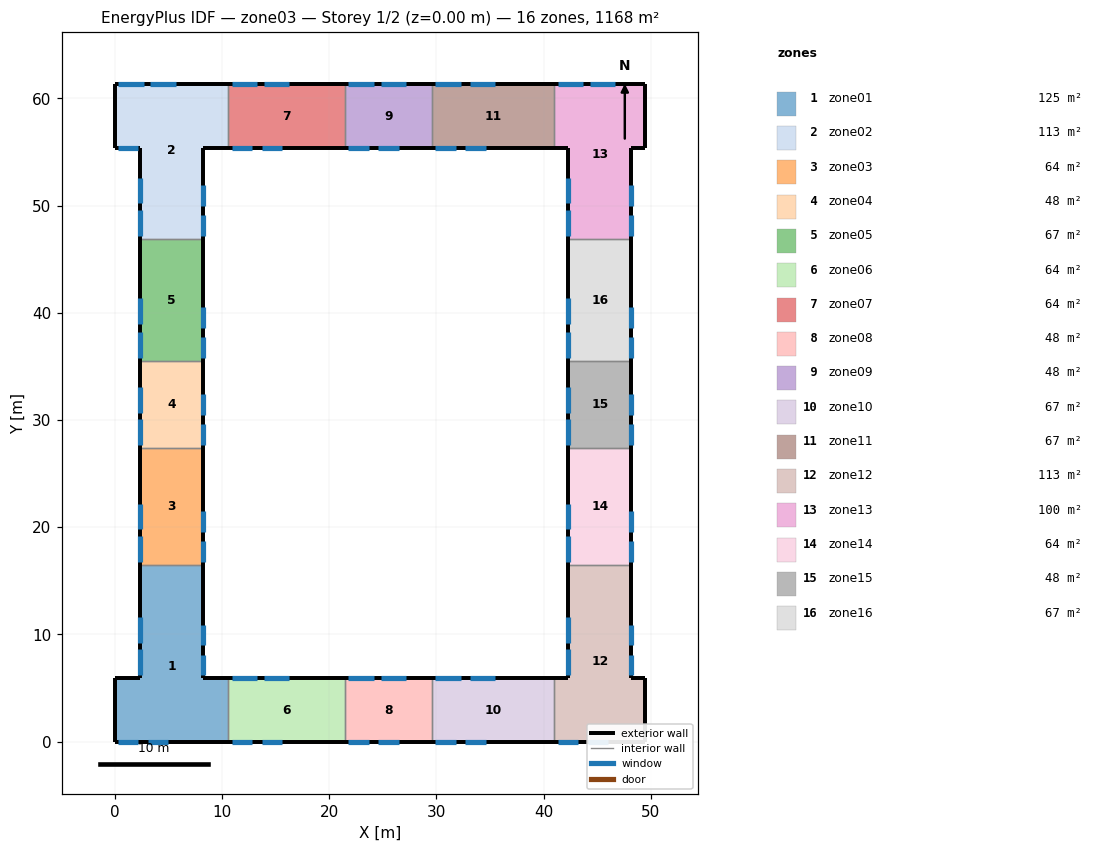
=== STOREY PLAN SPEC (per zone: floor XY polygon, exterior-wall plan segments, windows/doors) ===
zone 1: zone01  (125.1 m²)
  floor: (0.00, 0.00) (0.00, 5.90) (2.35, 5.90) (2.35, 16.50) (8.25, 16.50) (8.25, 5.90) (10.60, 5.90) (10.60, 0.00)
  exterior wall: (0.00, 5.90) – (0.00, 0.00)  [5.9 m]
  exterior wall: (2.35, 5.90) – (0.00, 5.90)  [2.4 m]
  exterior wall: (10.60, 5.90) – (8.25, 5.90)  [2.3 m]
  exterior wall: (0.00, 0.00) – (10.60, 0.00)  [10.6 m]
    window: (0.30, 0.00) – (2.20, 0.00)  [3.4 m²]
    window: (3.10, 0.00) – (5.00, 0.00)  [3.4 m²]
  exterior wall: (8.25, 16.50) – (8.25, 5.90)  [10.6 m]
    window: (8.25, 6.20) – (8.25, 8.10)  [3.4 m²]
    window: (8.25, 9.00) – (8.25, 10.90)  [3.4 m²]
  exterior wall: (2.35, 16.50) – (2.35, 5.90)  [10.6 m]
    window: (2.35, 6.20) – (2.35, 8.60)  [6.0 m²]
    window: (2.35, 9.20) – (2.35, 11.60)  [6.0 m²]
  interior walls: 2
zone 2: zone02  (112.7 m²)
  floor: (2.35, 55.40) (0.00, 55.40) (0.00, 61.30) (10.60, 61.30) (10.60, 55.40) (8.25, 55.40) (8.25, 46.90) (2.35, 46.90)
  exterior wall: (0.00, 61.30) – (0.00, 55.40)  [5.9 m]
  exterior wall: (10.60, 61.30) – (0.00, 61.30)  [10.6 m]
    window: (0.30, 61.30) – (2.70, 61.30)  [6.0 m²]
    window: (3.30, 61.30) – (5.70, 61.30)  [6.0 m²]
  exterior wall: (0.00, 55.40) – (2.35, 55.40)  [2.4 m]
    window: (0.30, 55.40) – (2.20, 55.40)  [3.4 m²]
  exterior wall: (8.25, 55.40) – (10.60, 55.40)  [2.3 m]
  exterior wall: (8.25, 55.40) – (8.25, 46.90)  [8.5 m]
    window: (8.25, 47.20) – (8.25, 49.10)  [3.4 m²]
    window: (8.25, 50.00) – (8.25, 51.90)  [3.4 m²]
  exterior wall: (2.35, 55.40) – (2.35, 46.90)  [8.5 m]
    window: (2.35, 47.20) – (2.35, 49.60)  [6.0 m²]
    window: (2.35, 50.20) – (2.35, 52.60)  [6.0 m²]
  interior walls: 2
zone 3: zone03  (64.3 m²)
  floor: (2.35, 27.40) (8.25, 27.40) (8.25, 16.50) (2.35, 16.50)
  exterior wall: (8.25, 27.40) – (8.25, 16.50)  [10.9 m]
    window: (8.25, 16.80) – (8.25, 18.70)  [3.4 m²]
    window: (8.25, 19.60) – (8.25, 21.50)  [3.4 m²]
  exterior wall: (2.35, 27.40) – (2.35, 16.50)  [10.9 m]
    window: (2.35, 16.80) – (2.35, 19.20)  [6.0 m²]
    window: (2.35, 19.80) – (2.35, 22.20)  [6.0 m²]
  interior walls: 2
zone 4: zone04  (47.8 m²)
  floor: (2.35, 35.50) (8.25, 35.50) (8.25, 27.40) (2.35, 27.40)
  exterior wall: (8.25, 35.50) – (8.25, 27.40)  [8.1 m]
    window: (8.25, 27.70) – (8.25, 29.60)  [3.4 m²]
    window: (8.25, 30.50) – (8.25, 32.40)  [3.4 m²]
  exterior wall: (2.35, 35.50) – (2.35, 27.40)  [8.1 m]
    window: (2.35, 27.70) – (2.35, 30.10)  [6.0 m²]
    window: (2.35, 30.70) – (2.35, 33.10)  [6.0 m²]
  interior walls: 2
zone 5: zone05  (67.3 m²)
  floor: (2.35, 46.90) (8.25, 46.90) (8.25, 35.50) (2.35, 35.50)
  exterior wall: (8.25, 46.90) – (8.25, 35.50)  [11.4 m]
    window: (8.25, 35.80) – (8.25, 37.70)  [3.4 m²]
    window: (8.25, 38.60) – (8.25, 40.50)  [3.4 m²]
  exterior wall: (2.35, 46.90) – (2.35, 35.50)  [11.4 m]
    window: (2.35, 35.80) – (2.35, 38.20)  [6.0 m²]
    window: (2.35, 39.00) – (2.35, 41.40)  [6.0 m²]
  interior walls: 2
zone 6: zone06  (64.3 m²)
  floor: (10.60, 5.90) (21.50, 5.90) (21.50, 0.00) (10.60, 0.00)
  exterior wall: (21.50, 5.90) – (10.60, 5.90)  [10.9 m]
    window: (10.90, 5.90) – (13.30, 5.90)  [6.0 m²]
    window: (13.90, 5.90) – (16.30, 5.90)  [6.0 m²]
  exterior wall: (10.60, 0.00) – (21.50, 0.00)  [10.9 m]
    window: (10.90, 0.00) – (12.80, 0.00)  [3.4 m²]
    window: (13.70, 0.00) – (15.60, 0.00)  [3.4 m²]
  interior walls: 2
zone 7: zone07  (64.3 m²)
  floor: (10.60, 61.30) (21.50, 61.30) (21.50, 55.40) (10.60, 55.40)
  exterior wall: (21.50, 61.30) – (10.60, 61.30)  [10.9 m]
    window: (10.90, 61.30) – (13.30, 61.30)  [6.0 m²]
    window: (13.90, 61.30) – (16.30, 61.30)  [6.0 m²]
  exterior wall: (10.60, 55.40) – (21.50, 55.40)  [10.9 m]
    window: (10.90, 55.40) – (12.80, 55.40)  [3.4 m²]
    window: (13.70, 55.40) – (15.60, 55.40)  [3.4 m²]
  interior walls: 2
zone 8: zone08  (47.8 m²)
  floor: (21.50, 5.90) (29.60, 5.90) (29.60, 0.00) (21.50, 0.00)
  exterior wall: (29.60, 5.90) – (21.50, 5.90)  [8.1 m]
    window: (21.80, 5.90) – (24.20, 5.90)  [6.0 m²]
    window: (24.80, 5.90) – (27.20, 5.90)  [6.0 m²]
  exterior wall: (21.50, 0.00) – (29.60, 0.00)  [8.1 m]
    window: (21.80, 0.00) – (23.70, 0.00)  [3.4 m²]
    window: (24.60, 0.00) – (26.50, 0.00)  [3.4 m²]
  interior walls: 2
zone 9: zone09  (47.8 m²)
  floor: (21.50, 61.30) (29.60, 61.30) (29.60, 55.40) (21.50, 55.40)
  exterior wall: (29.60, 61.30) – (21.50, 61.30)  [8.1 m]
    window: (21.80, 61.30) – (24.20, 61.30)  [6.0 m²]
    window: (24.80, 61.30) – (27.20, 61.30)  [6.0 m²]
  exterior wall: (21.50, 55.40) – (29.60, 55.40)  [8.1 m]
    window: (21.80, 55.40) – (23.70, 55.40)  [3.4 m²]
    window: (24.60, 55.40) – (26.50, 55.40)  [3.4 m²]
  interior walls: 2
zone 10: zone10  (67.3 m²)
  floor: (29.60, 5.90) (41.00, 5.90) (41.00, 0.00) (29.60, 0.00)
  exterior wall: (41.00, 5.90) – (29.60, 5.90)  [11.4 m]
    window: (29.90, 5.90) – (32.30, 5.90)  [6.0 m²]
    window: (33.10, 5.90) – (35.50, 5.90)  [6.0 m²]
  exterior wall: (29.60, 0.00) – (41.00, 0.00)  [11.4 m]
    window: (29.90, 0.00) – (31.80, 0.00)  [3.4 m²]
    window: (32.70, 0.00) – (34.60, 0.00)  [3.4 m²]
  interior walls: 2
zone 11: zone11  (67.3 m²)
  floor: (29.60, 61.30) (41.00, 61.30) (41.00, 55.40) (29.60, 55.40)
  exterior wall: (41.00, 61.30) – (29.60, 61.30)  [11.4 m]
    window: (29.90, 61.30) – (32.30, 61.30)  [6.0 m²]
    window: (33.10, 61.30) – (35.50, 61.30)  [6.0 m²]
  exterior wall: (29.60, 55.40) – (41.00, 55.40)  [11.4 m]
    window: (29.90, 55.40) – (31.80, 55.40)  [3.4 m²]
    window: (32.70, 55.40) – (34.60, 55.40)  [3.4 m²]
  interior walls: 2
zone 12: zone12  (112.7 m²)
  floor: (41.00, 0.00) (41.00, 5.90) (42.30, 5.90) (42.30, 16.50) (48.20, 16.50) (48.20, 5.90) (49.50, 5.90) (49.50, 0.00)
  exterior wall: (49.50, 5.90) – (49.50, 0.00)  [5.9 m]
  exterior wall: (42.30, 5.90) – (41.00, 5.90)  [1.3 m]
  exterior wall: (49.50, 5.90) – (48.20, 5.90)  [1.3 m]
  exterior wall: (41.00, 0.00) – (49.50, 0.00)  [8.5 m]
    window: (41.30, 0.00) – (43.20, 0.00)  [3.4 m²]
    window: (44.10, 0.00) – (46.00, 0.00)  [3.4 m²]
  exterior wall: (48.20, 16.50) – (48.20, 5.90)  [10.6 m]
    window: (48.20, 6.20) – (48.20, 8.10)  [3.4 m²]
    window: (48.20, 9.00) – (48.20, 10.90)  [3.4 m²]
  exterior wall: (42.30, 16.50) – (42.30, 5.90)  [10.6 m]
    window: (42.30, 6.20) – (42.30, 8.60)  [6.0 m²]
    window: (42.30, 9.20) – (42.30, 11.60)  [6.0 m²]
  interior walls: 2
zone 13: zone13  (100.3 m²)
  floor: (42.30, 55.40) (41.00, 55.40) (41.00, 61.30) (49.50, 61.30) (49.50, 55.40) (48.20, 55.40) (48.20, 46.90) (42.30, 46.90)
  exterior wall: (49.50, 61.30) – (49.50, 55.40)  [5.9 m]
  exterior wall: (49.50, 61.30) – (41.00, 61.30)  [8.5 m]
    window: (41.30, 61.30) – (43.70, 61.30)  [6.0 m²]
    window: (44.30, 61.30) – (46.70, 61.30)  [6.0 m²]
  exterior wall: (41.00, 55.40) – (42.30, 55.40)  [1.3 m]
  exterior wall: (48.20, 55.40) – (49.50, 55.40)  [1.3 m]
  exterior wall: (48.20, 55.40) – (48.20, 46.90)  [8.5 m]
    window: (48.20, 47.20) – (48.20, 49.10)  [3.4 m²]
    window: (48.20, 50.00) – (48.20, 51.90)  [3.4 m²]
  exterior wall: (42.30, 55.40) – (42.30, 46.90)  [8.5 m]
    window: (42.30, 47.20) – (42.30, 49.60)  [6.0 m²]
    window: (42.30, 50.20) – (42.30, 52.60)  [6.0 m²]
  interior walls: 2
zone 14: zone14  (64.3 m²)
  floor: (42.30, 27.40) (48.20, 27.40) (48.20, 16.50) (42.30, 16.50)
  exterior wall: (48.20, 27.40) – (48.20, 16.50)  [10.9 m]
    window: (48.20, 16.80) – (48.20, 18.70)  [3.4 m²]
    window: (48.20, 19.60) – (48.20, 21.50)  [3.4 m²]
  exterior wall: (42.30, 27.40) – (42.30, 16.50)  [10.9 m]
    window: (42.30, 16.80) – (42.30, 19.20)  [6.0 m²]
    window: (42.30, 19.80) – (42.30, 22.20)  [6.0 m²]
  interior walls: 2
zone 15: zone15  (47.8 m²)
  floor: (42.30, 35.50) (48.20, 35.50) (48.20, 27.40) (42.30, 27.40)
  exterior wall: (48.20, 35.50) – (48.20, 27.40)  [8.1 m]
    window: (48.20, 27.70) – (48.20, 29.60)  [3.4 m²]
    window: (48.20, 30.50) – (48.20, 32.40)  [3.4 m²]
  exterior wall: (42.30, 35.50) – (42.30, 27.40)  [8.1 m]
    window: (42.30, 27.70) – (42.30, 30.10)  [6.0 m²]
    window: (42.30, 30.70) – (42.30, 33.10)  [6.0 m²]
  interior walls: 2
zone 16: zone16  (67.3 m²)
  floor: (42.30, 46.90) (48.20, 46.90) (48.20, 35.50) (42.30, 35.50)
  exterior wall: (48.20, 46.90) – (48.20, 35.50)  [11.4 m]
    window: (48.20, 35.80) – (48.20, 37.70)  [3.4 m²]
    window: (48.20, 38.60) – (48.20, 40.50)  [3.4 m²]
  exterior wall: (42.30, 46.90) – (42.30, 35.50)  [11.4 m]
    window: (42.30, 35.80) – (42.30, 38.20)  [6.0 m²]
    window: (42.30, 39.00) – (42.30, 41.40)  [6.0 m²]
  interior walls: 2

=== DERIVED (storey summary) ===
Building: zone03
Storey: 1 of 2  (floor level z = 0.00 m)
Storey gross floor area: 1168.2 m²
Zones on this storey: 16
  - zone01: floor 125.1 m²; exterior wall 42.4 m (318.0 m²); 6 window(s) 25.7 m²; WWR 8.1%
  - zone02: floor 112.7 m²; exterior wall 38.2 m (286.5 m²); 7 window(s) 34.3 m²; WWR 12.0%
  - zone03: floor 64.3 m²; exterior wall 21.8 m (163.5 m²); 4 window(s) 18.8 m²; WWR 11.5%
  - zone04: floor 47.8 m²; exterior wall 16.2 m (121.5 m²); 4 window(s) 18.8 m²; WWR 15.5%
  - zone05: floor 67.3 m²; exterior wall 22.8 m (171.0 m²); 4 window(s) 18.8 m²; WWR 11.0%
  - zone06: floor 64.3 m²; exterior wall 21.8 m (163.5 m²); 4 window(s) 18.8 m²; WWR 11.5%
  - zone07: floor 64.3 m²; exterior wall 21.8 m (163.5 m²); 4 window(s) 18.8 m²; WWR 11.5%
  - zone08: floor 47.8 m²; exterior wall 16.2 m (121.5 m²); 4 window(s) 18.8 m²; WWR 15.5%
  - zone09: floor 47.8 m²; exterior wall 16.2 m (121.5 m²); 4 window(s) 18.8 m²; WWR 15.5%
  - zone10: floor 67.3 m²; exterior wall 22.8 m (171.0 m²); 4 window(s) 18.8 m²; WWR 11.0%
  - zone11: floor 67.3 m²; exterior wall 22.8 m (171.0 m²); 4 window(s) 18.8 m²; WWR 11.0%
  - zone12: floor 112.7 m²; exterior wall 38.2 m (286.5 m²); 6 window(s) 25.7 m²; WWR 9.0%
  - zone13: floor 100.3 m²; exterior wall 34.0 m (255.0 m²); 6 window(s) 30.8 m²; WWR 12.1%
  - zone14: floor 64.3 m²; exterior wall 21.8 m (163.5 m²); 4 window(s) 18.8 m²; WWR 11.5%
  - zone15: floor 47.8 m²; exterior wall 16.2 m (121.5 m²); 4 window(s) 18.8 m²; WWR 15.5%
  - zone16: floor 67.3 m²; exterior wall 22.8 m (171.0 m²); 4 window(s) 18.8 m²; WWR 11.0%
Zone adjacency: (none detected)